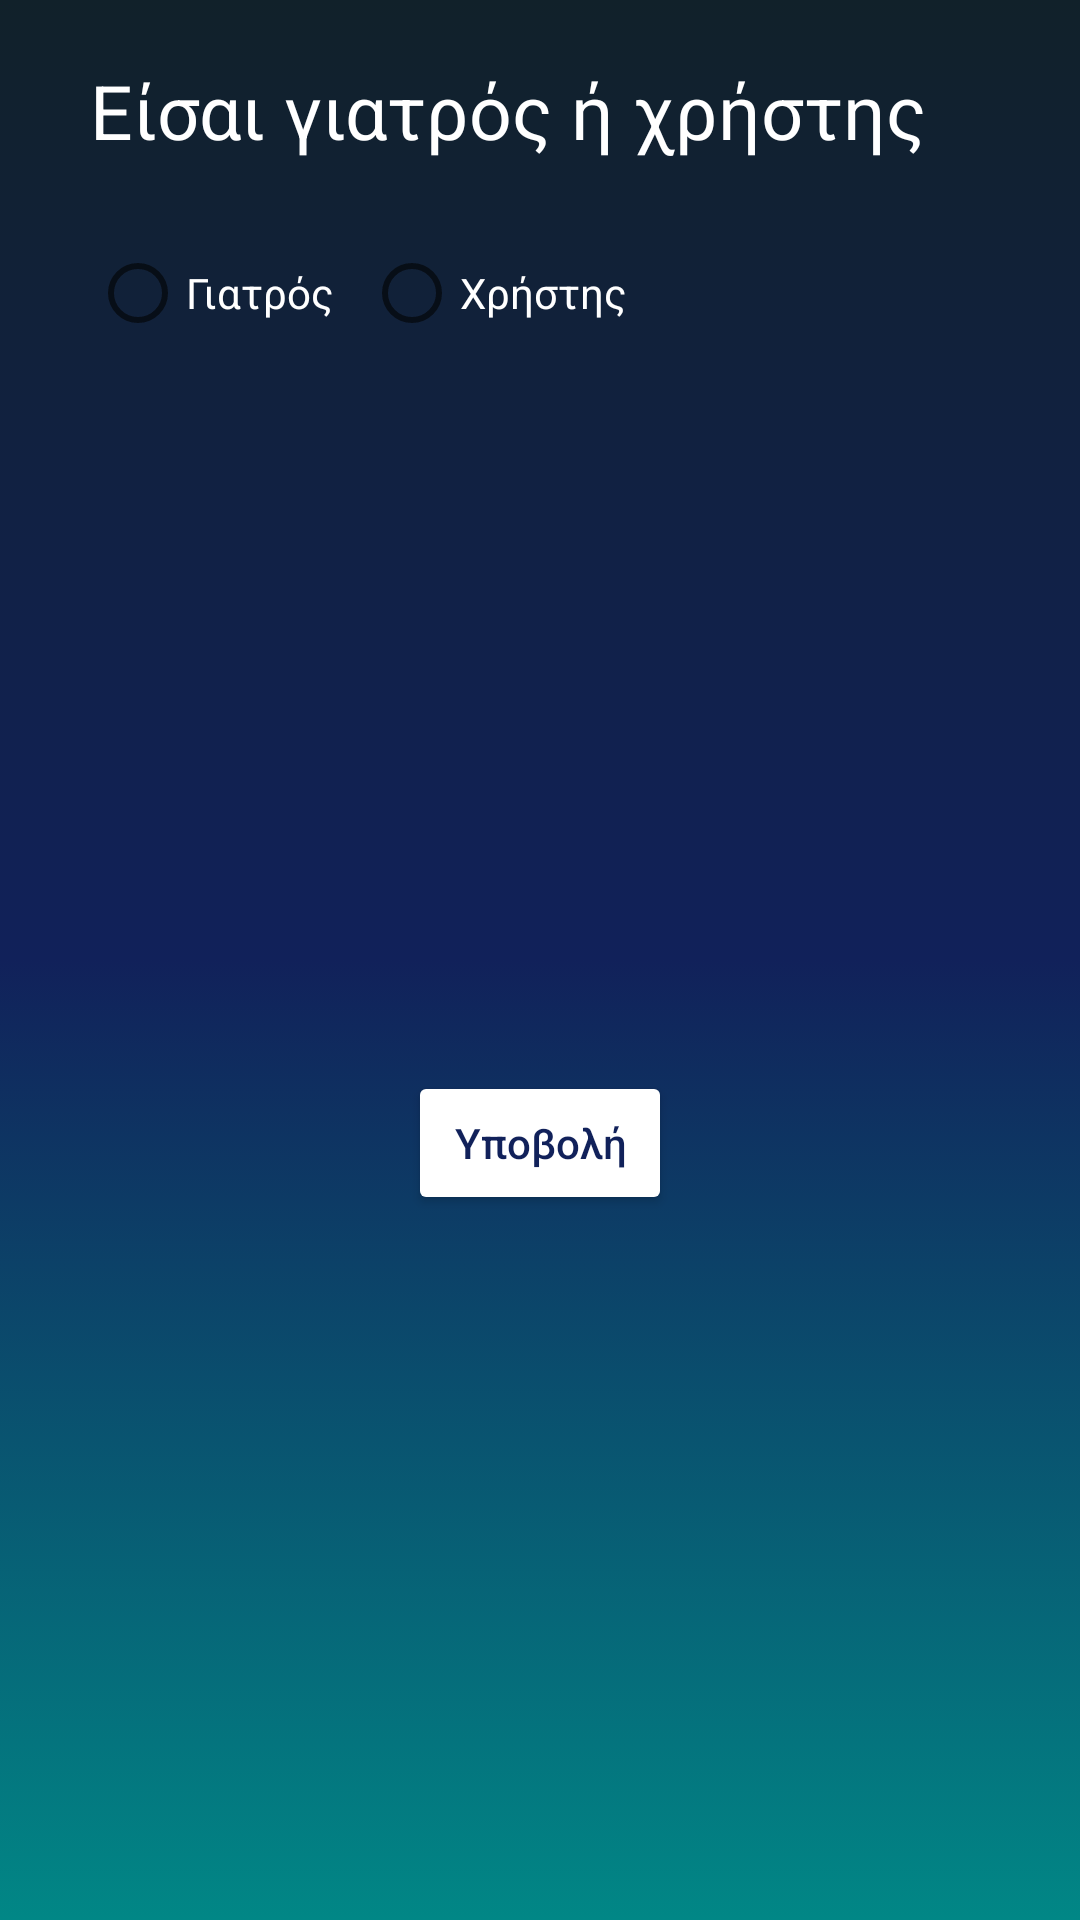

Reconstruct the res/layout file that produces this screen, plus the resources it refers to.
<!-- AndroidManifest.xml: application theme Theme.Scolio_kids -->
<!-- res/layout/user_profile.xml -->
<?xml version="1.0" encoding="utf-8"?>
<androidx.constraintlayout.widget.ConstraintLayout xmlns:android="http://schemas.android.com/apk/res/android"
    xmlns:app="http://schemas.android.com/apk/res-auto"
    xmlns:tools="http://schemas.android.com/tools"
    android:id="@+id/clSignup"
    android:layout_width="match_parent"
    android:layout_height="match_parent"
    android:background="@drawable/main_header_selector"
    tools:context=".ui.login.SignupFragment">

    <TextView
        android:id="@+id/text_who"
        android:layout_width="wrap_content"
        android:layout_height="wrap_content"
        android:layout_marginStart="30dp"
        android:layout_marginTop="20dp"
        android:text="Είσαι γιατρός ή χρήστης"
        android:textColor="@color/white"
        android:textSize="25dp"
        app:layout_constraintStart_toStartOf="parent"
        app:layout_constraintTop_toTopOf="parent" />

    <RadioGroup android:id="@+id/radioGroup"
        android:layout_width="wrap_content"
        android:layout_height="wrap_content"
        android:layout_marginTop="20dp"
        android:orientation="horizontal"
        android:layout_marginStart="30dp"
        app:layout_constraintTop_toBottomOf="@+id/text_who"
        app:layout_constraintStart_toStartOf="parent"
        >
        <RadioButton android:id="@+id/radio_1"
            android:layout_width="wrap_content"
            android:layout_height="wrap_content"
            android:text="Γιατρός"
            android:textColor="@color/white"
            android:layout_marginEnd="10dp"
            />
        <RadioButton android:id="@+id/radio_2"
            android:layout_width="wrap_content"
            android:layout_height="wrap_content"
            android:text="Χρήστης"
            android:textColor="@color/white"
            />
    </RadioGroup>

    <Button
        android:id="@+id/submit"
        android:layout_width="wrap_content"
        android:layout_height="wrap_content"
        android:text="Υποβολή"
        android:textColor="@color/blue"
        android:textAllCaps="false"
        android:backgroundTint="@color/white"
        app:cornerRadius="20dp"
        app:layout_constraintBottom_toBottomOf="parent"
        app:layout_constraintEnd_toEndOf="parent"
        app:layout_constraintStart_toStartOf="parent"
        app:layout_constraintTop_toBottomOf="@+id/radioGroup" />

</androidx.constraintlayout.widget.ConstraintLayout>
<!-- resources referenced by this layout -->
<resources>
  <color name="blue">#11215A</color>
  <color name="white">#FFFFFFFF</color>
  <!-- drawable main_header_selector (drawable) -->
  <?xml version="1.0" encoding="utf-8"?>
  <selector xmlns:android="http://schemas.android.com/apk/res/android">
      <item>
          <shape>
              <gradient
                  android:angle="90"
                  android:startColor="#018786"
                  android:centerColor="@color/blue"
                  android:endColor="#11212A"
                  android:type="linear" />
          </shape>
      </item>
  </selector>
  <style name="Theme.Scolio_kids" parent="Theme.MaterialComponents.DayNight.DarkActionBar">
          
          <item name="colorPrimary">@color/purple_500</item>
          <item name="colorPrimaryVariant">@color/purple_700</item>
          <item name="colorOnPrimary">@color/white</item>
          
          <item name="colorSecondary">@color/somegrey</item>
          <item name="colorSecondaryVariant">@color/teal_700</item>
          <item name="colorOnSecondary">@color/black</item>
          
          <item name="android:statusBarColor" tools:targetApi="l">?attr/colorPrimaryVariant</item>
          
      </style>
  <color name="purple_500">#FF6200EE</color>
  <color name="purple_700">#FF3700B3</color>
  <color name="somegrey">#737B99</color>
  <color name="teal_700">#FF018786</color>
  <color name="black">#FF000000</color>
</resources>
